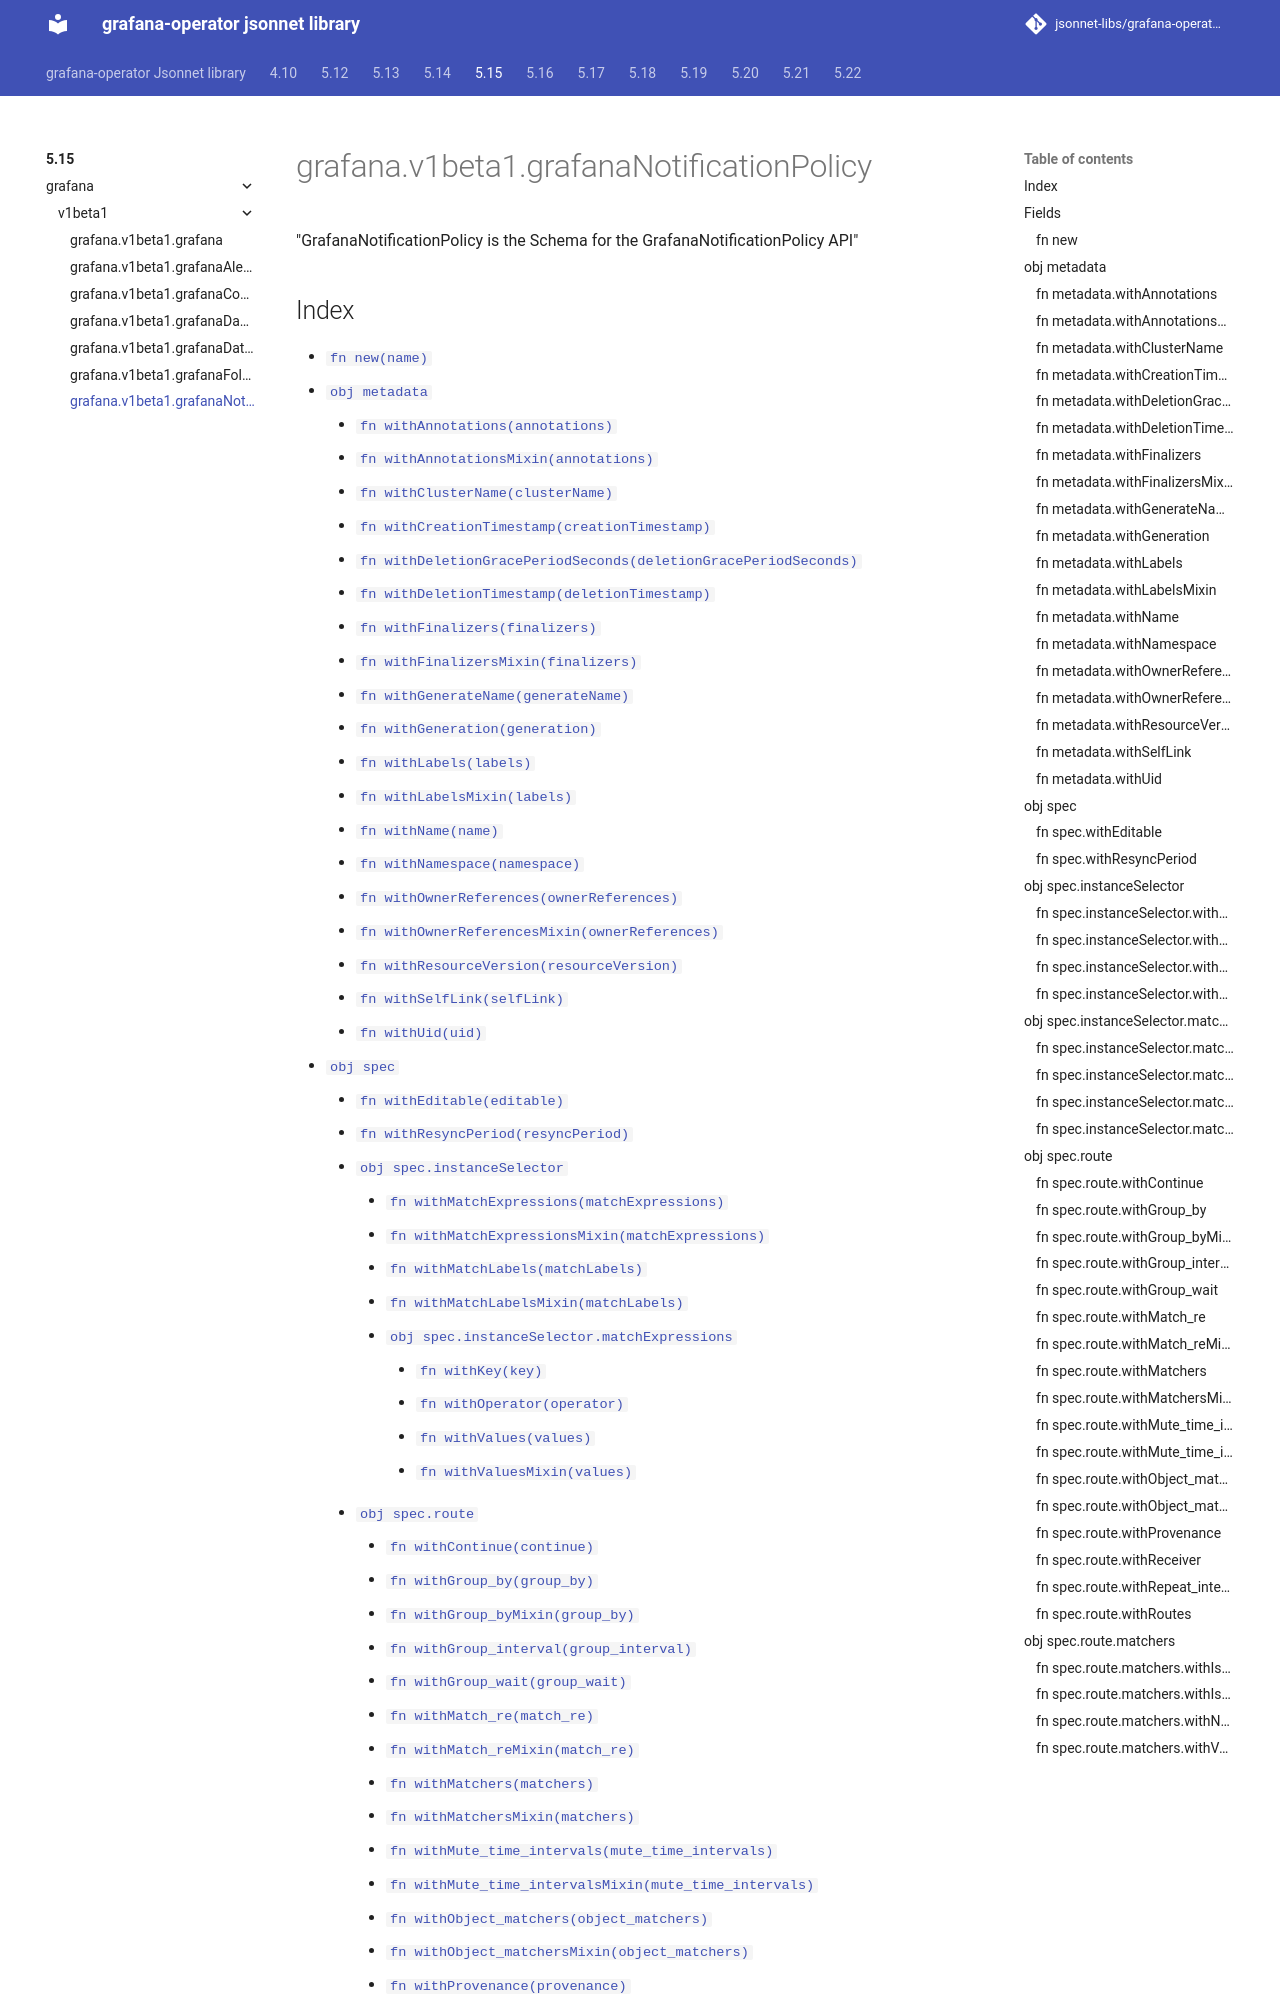

repository: jsonnet-libs/grafana-operator-libsonnet · page: 5.15/grafana/v1beta1/grafanaNotificationPolicy/index.html · generator: mkdocs

---
permalink: /5.15/grafana/v1beta1/grafanaNotificationPolicy/
---

# grafana.v1beta1.grafanaNotificationPolicy

"GrafanaNotificationPolicy is the Schema for the GrafanaNotificationPolicy API"

## Index
